Run: headless pygame with SDL's dummy video driver; simulated clock (each Clock.tick advances the game by its frame time, no real sleeping); random seed 0; keys injected as events and as key.get_pressed() state; no mouse input.
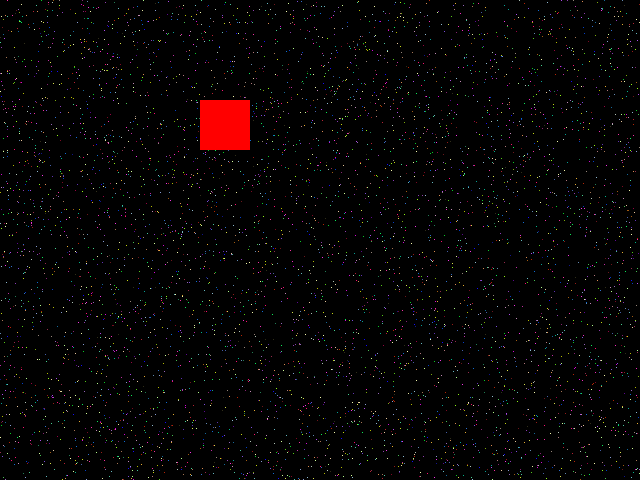
Frame 1 of 4 · flips 1–60 · no input
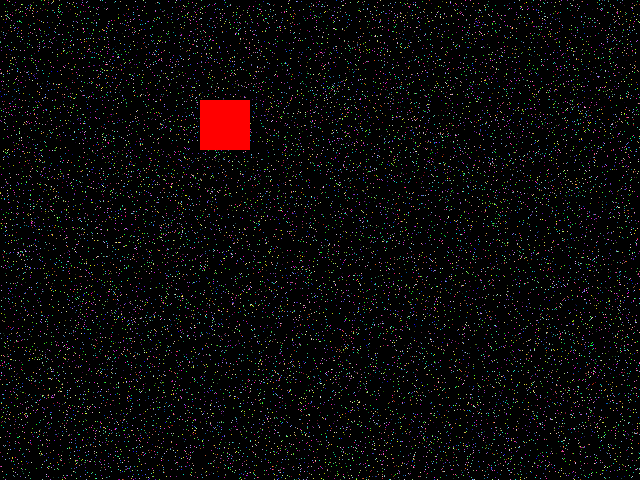
Frame 2 of 4 · flips 61–180 · tapped SPACE, RETURN · held RIGHT (→), D
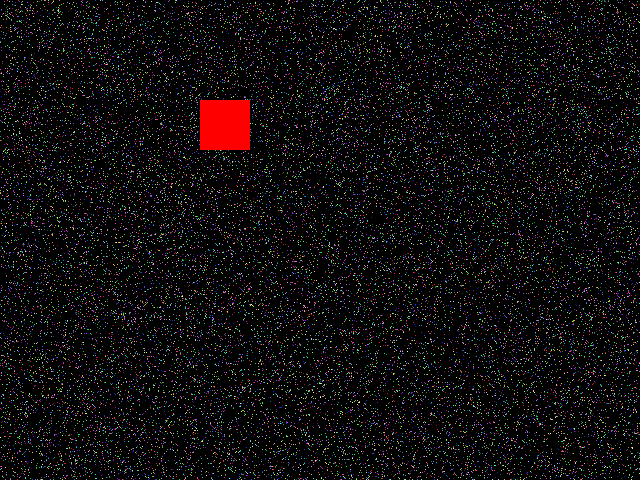
Frame 3 of 4 · flips 181–300 · held DOWN (↓), S
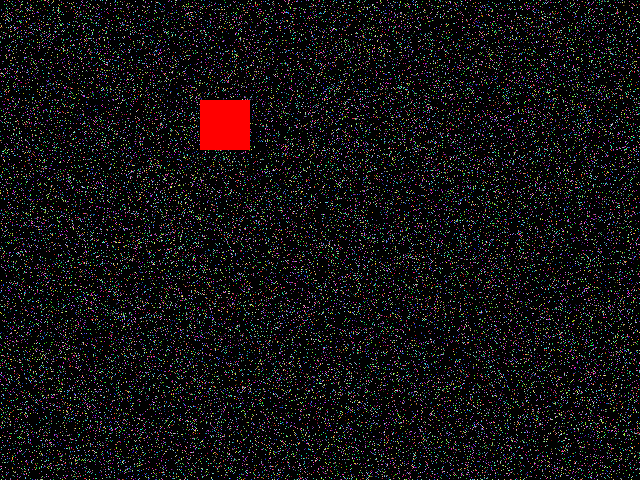
Frame 4 of 4 · flips 301–420 · held LEFT (←), A, UP (↑), W

The pygame program that drew these frames:

import sys
import pygame
import random

pygame.init()
screen = pygame.display.set_mode((640,480),0,32)
sub_scr = screen.subsurface((200,100,50,50))   #设置一个子表面，等下演示。
n = 0

while True:
    for event in pygame.event.get():
        if event.type == pygame.QUIT:
            sys.exit()
    n += 1
    rand_col = (random.randint(0,255),random.randint(0,255),random.randint(0,255))
    screen.lock()
    for _ in range(100):
        rand_pos = (random.randint(0,639),random.randint(0,479))
        if n > 500:
            screen.fill((0,0,0))
            n = 0
        screen.set_at(rand_pos,rand_col)
    sub_scr.fill((255,0,0))
    screen.unlock()
    pygame.display.update()
    
